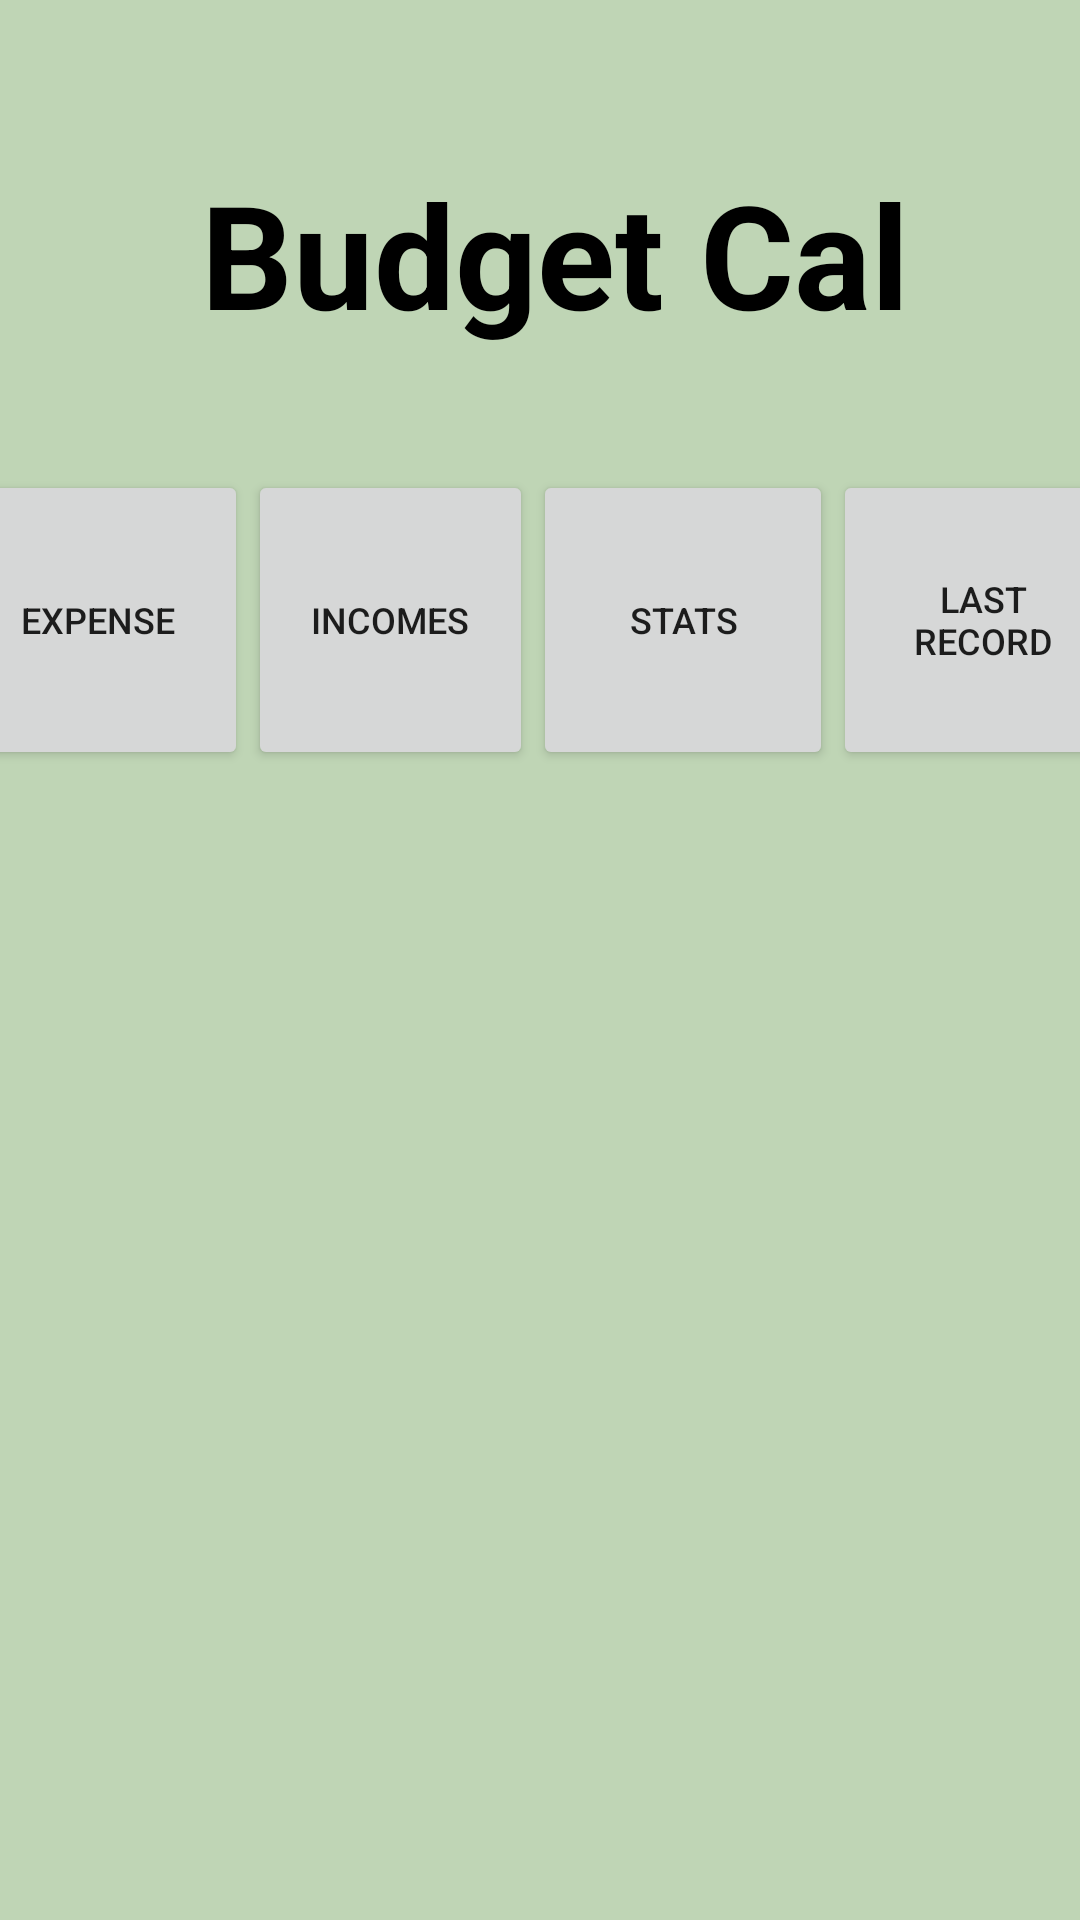

Layout XML and referenced resources for this Android screen:
<!-- AndroidManifest.xml: application theme Theme.MADHDRIDevelopers -->
<!-- res/layout/activity_budget_cal1.xml -->
<?xml version="1.0" encoding="utf-8"?>
<androidx.constraintlayout.widget.ConstraintLayout xmlns:android="http://schemas.android.com/apk/res/android"
    xmlns:app="http://schemas.android.com/apk/res-auto"
    xmlns:tools="http://schemas.android.com/tools"
    android:layout_width="match_parent"
    android:layout_height="match_parent"
    android:background="#BFD5B5"
    tools:context=".BudgetCal1">

    <TextView
        android:id="@+id/calTextName"
        android:layout_width="wrap_content"
        android:layout_height="wrap_content"
        android:layout_marginStart="16dp"
        android:layout_marginLeft="16dp"
        android:layout_marginEnd="16dp"
        android:layout_marginRight="16dp"
        android:text="@string/calTextName"
        android:textColor="@color/black"
        android:textSize="48sp"
        android:textStyle="bold"
        app:layout_constraintBottom_toBottomOf="parent"
        app:layout_constraintEnd_toEndOf="parent"
        app:layout_constraintHorizontal_bias="0.556"
        app:layout_constraintStart_toStartOf="parent"
        app:layout_constraintTop_toTopOf="parent"
        app:layout_constraintVertical_bias="0.091" />

    <Button
        android:id="@+id/expenseBtn"
        android:layout_width="100dp"
        android:layout_height="100dp"
        android:layout_marginStart="4dp"
        android:layout_marginLeft="4dp"
        android:layout_marginTop="40dp"
        android:text="@string/expenseBtn"
        android:textSize="12sp"
        app:layout_constraintEnd_toStartOf="@+id/incomeBtn"
        app:layout_constraintStart_toStartOf="parent"
        app:layout_constraintTop_toBottomOf="@+id/calTextName"
        tools:ignore="TextContrastCheck" />

    <Button
        android:id="@+id/incomeBtn"
        android:layout_width="95dp"
        android:layout_height="100dp"
        android:text="@string/incomeBtn"
        android:textSize="12sp"
        app:layout_constraintBaseline_toBaselineOf="@+id/expenseBtn"
        app:layout_constraintEnd_toStartOf="@+id/statBtn"
        app:layout_constraintStart_toEndOf="@+id/expenseBtn"
        tools:ignore="TextContrastCheck" />

    <Button
        android:id="@+id/statBtn"
        android:layout_width="100dp"
        android:layout_height="100dp"
        android:text="@string/statBtn"
        android:textSize="12sp"
        app:layout_constraintBaseline_toBaselineOf="@+id/incomeBtn"
        app:layout_constraintEnd_toStartOf="@+id/lastrecBtn"
        app:layout_constraintStart_toEndOf="@+id/incomeBtn"
        tools:ignore="TextContrastCheck" />

    <Button
        android:id="@+id/lastrecBtn"
        android:layout_width="100dp"
        android:layout_height="100dp"

        android:layout_marginTop="40dp"
        android:layout_marginEnd="4dp"
        android:layout_marginRight="4dp"
        android:text="@string/lastrecBtn"
        android:textSize="12sp"
        app:layout_constraintEnd_toEndOf="parent"
        app:layout_constraintStart_toEndOf="@+id/statBtn"
        app:layout_constraintTop_toBottomOf="@+id/calTextName"
        tools:ignore="TextContrastCheck" />
</androidx.constraintlayout.widget.ConstraintLayout>
<!-- resources referenced by this layout -->
<resources>
  <color name="black">#FF000000</color>
  <string name="calTextName">Budget Cal</string>
  <string name="expenseBtn">Expense</string>
  <string name="incomeBtn">Incomes</string>
  <string name="lastrecBtn">Last Record</string>
  <string name="statBtn">Stats</string>
  <style name="Theme.MADHDRIDevelopers" parent="Theme.MaterialComponents.DayNight.NoActionBar">
          
          <item name="colorPrimary">@color/ActionBar</item>
          <item name="colorPrimaryVariant">@color/black</item>
          <item name="colorOnPrimary">@color/white</item>
          
          <item name="colorSecondary">@color/teal_200</item>
          <item name="colorSecondaryVariant">@color/teal_700</item>
          <item name="colorOnSecondary">@color/black</item>
  
          
          <item name="android:statusBarColor" tools:targetApi="l">?attr/colorPrimaryVariant</item>
          
      </style>
  <color name="ActionBar">#A1CC03</color>
  <color name="white">#FFFFFFFF</color>
  <color name="teal_200">#FF03DAC5</color>
  <color name="teal_700">#FF018786</color>
</resources>
